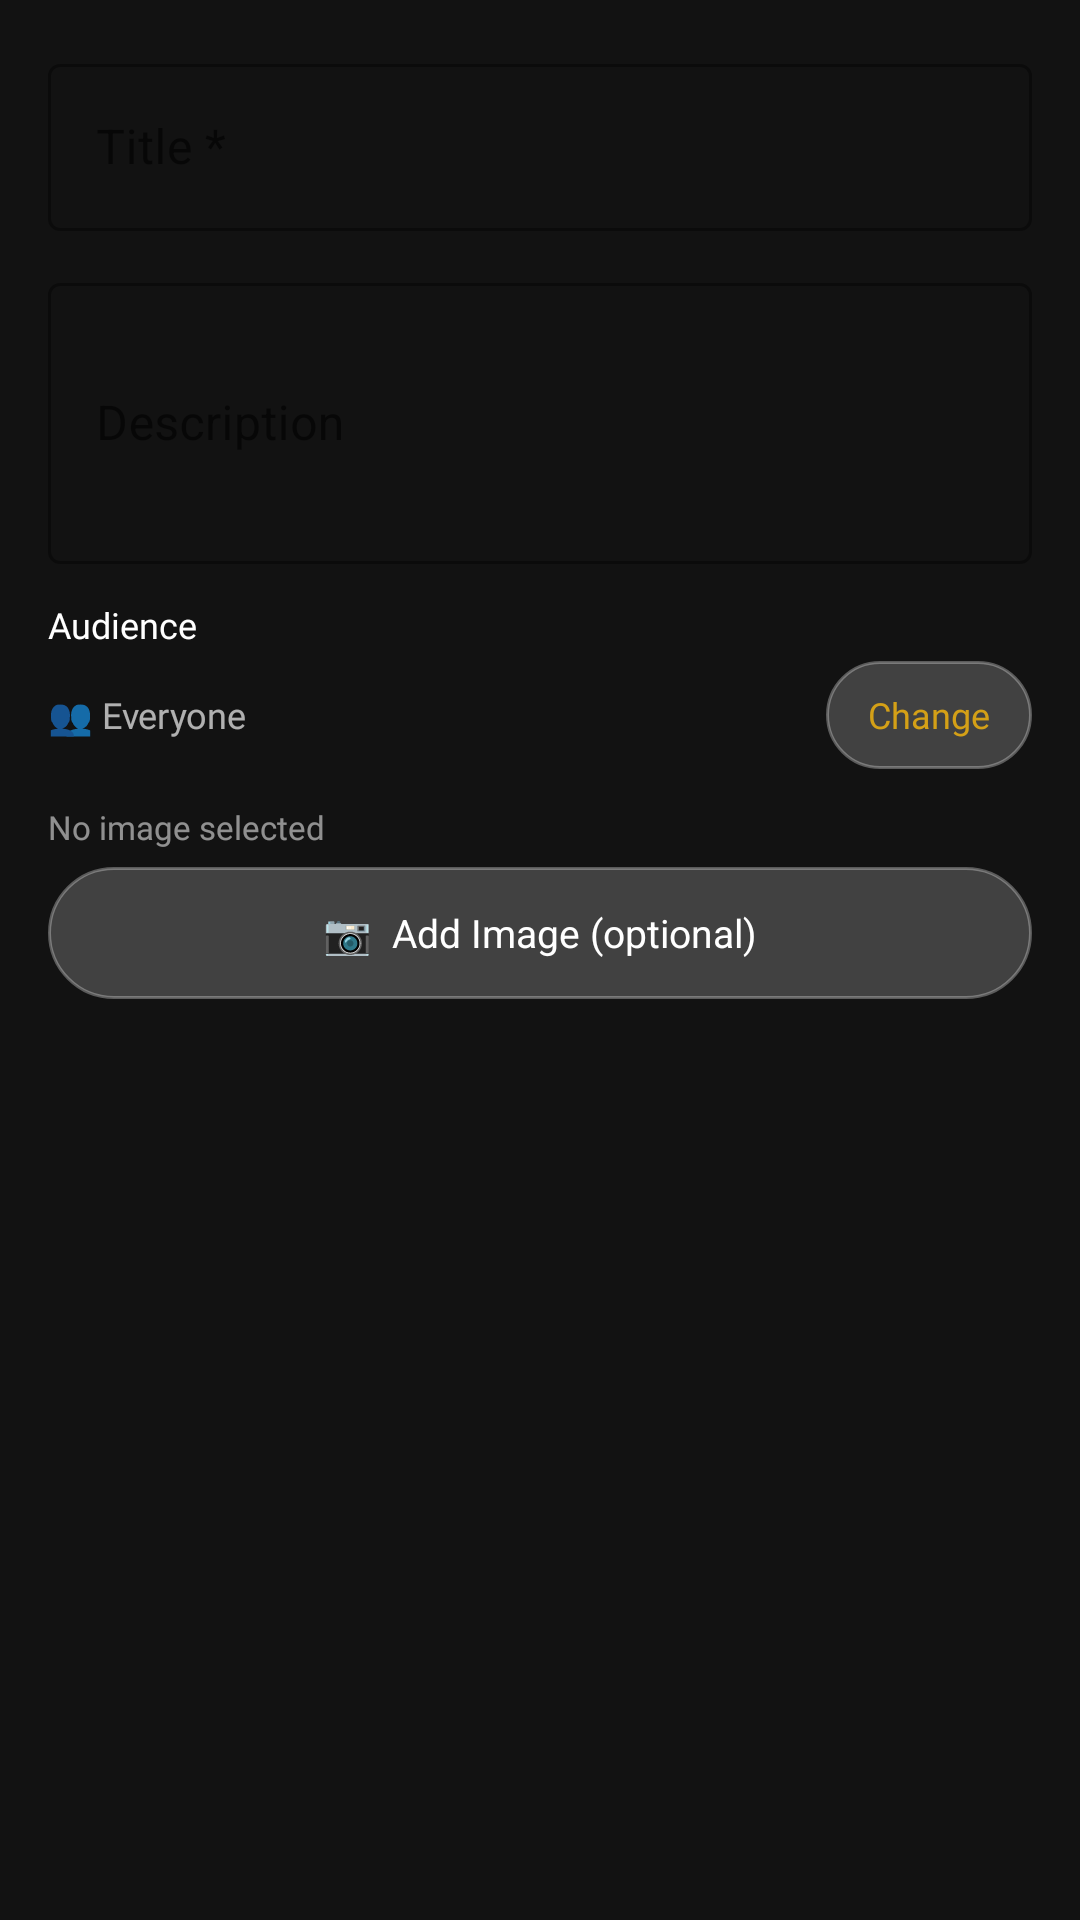

Here is an Android app screen rendered from its layout file. Give the layout XML and the strings, colors and styles it references.
<!-- AndroidManifest.xml: application theme Theme.Luminae -->
<!-- res/layout/dialog_post_announcement.xml -->
<?xml version="1.0" encoding="utf-8"?>
<LinearLayout xmlns:android="http://schemas.android.com/apk/res/android"
    android:layout_width="match_parent"
    android:layout_height="wrap_content"
    android:orientation="vertical"
    android:padding="16dp">

    
    <com.google.android.material.textfield.TextInputLayout
        android:layout_width="match_parent"
        android:layout_height="wrap_content"
        style="@style/Widget.MaterialComponents.TextInputLayout.OutlinedBox"
        android:layout_marginBottom="12dp"
        android:hint="Title *">
        <com.google.android.material.textfield.TextInputEditText
            android:id="@+id/et_title"
            android:layout_width="match_parent"
            android:layout_height="wrap_content"
            android:inputType="text"
            android:maxLines="1" />
    </com.google.android.material.textfield.TextInputLayout>

    
    <com.google.android.material.textfield.TextInputLayout
        android:layout_width="match_parent"
        android:layout_height="wrap_content"
        style="@style/Widget.MaterialComponents.TextInputLayout.OutlinedBox"
        android:layout_marginBottom="12dp"
        android:hint="Description">
        <com.google.android.material.textfield.TextInputEditText
            android:id="@+id/et_description"
            android:layout_width="match_parent"
            android:layout_height="wrap_content"
            android:inputType="textMultiLine"
            android:minLines="3"
            android:maxLines="6" />
    </com.google.android.material.textfield.TextInputLayout>

    
    <TextView
        android:layout_width="wrap_content"
        android:layout_height="wrap_content"
        android:fontFamily="@font/poppins_bold"
        android:textColor="@color/white"
        android:textSize="12sp"
        android:layout_marginBottom="4dp"
        android:text="Audience" />

    
    <LinearLayout
        android:layout_width="match_parent"
        android:layout_height="wrap_content"
        android:orientation="horizontal"
        android:gravity="center_vertical"
        android:layout_marginBottom="12dp">

        <TextView
            android:id="@+id/tv_audience_label"
            android:layout_width="0dp"
            android:layout_height="wrap_content"
            android:layout_weight="1"
            android:fontFamily="@font/poppins"
            android:textColor="#AAFFFFFF"
            android:textSize="12sp"
            android:text="👥 Everyone" />

        <TextView
            android:id="@+id/btn_pick_audience"
            android:layout_width="wrap_content"
            android:layout_height="36dp"
            android:background="@drawable/glass_card"
            android:gravity="center"
            android:paddingHorizontal="14dp"
            android:fontFamily="@font/poppins_bold"
            android:textColor="@color/yellowDark"
            android:textSize="12sp"
            android:clickable="true"
            android:focusable="true"
            android:text="Change" />
    </LinearLayout>

    
    <TextView
        android:id="@+id/tv_image_hint"
        android:layout_width="match_parent"
        android:layout_height="wrap_content"
        android:fontFamily="@font/poppins"
        android:text="No image selected"
        android:textColor="#88FFFFFF"
        android:textSize="11sp"
        android:layout_marginBottom="6dp" />

    
    <TextView
        android:id="@+id/btn_pick_image"
        android:layout_width="match_parent"
        android:layout_height="44dp"
        android:background="@drawable/glass_card"
        android:gravity="center"
        android:text="📷  Add Image (optional)"
        android:textColor="@color/white"
        android:textSize="13sp"
        android:clickable="true"
        android:focusable="true"
        android:layout_marginBottom="8dp" />

    
    <ImageView
        android:id="@+id/iv_preview"
        android:layout_width="match_parent"
        android:layout_height="160dp"
        android:scaleType="centerCrop"
        android:background="@drawable/glass_card"
        android:visibility="gone" />

</LinearLayout>
<!-- resources referenced by this layout -->
<resources>
  <color name="white">#FFFFFF</color>
  <color name="yellowDark">#D4A017</color>
  <!-- drawable glass_card (drawable) -->
  <?xml version="1.0" encoding="utf-8"?>
  <shape xmlns:android="http://schemas.android.com/apk/res/android"
      android:shape="rectangle">
      <solid android:color="#33FFFFFF" />
      <stroke android:width="1dp" android:color="#4DFFFFFF" />
      <corners android:radius="24dp" />
  </shape>
  <color name="maroon">#6B0F1A</color>
  <color name="maroonDark">#4A0A12</color>
  <color name="yellow">#F2C94C</color>
  <color name="bgBlack">#121212</color>
  <color name="maroonDeep">#2D0508</color>
  <color name="textMuted">#B0B0B0</color>
  <color name="textHint">#99FFFFFF</color>
  <style name="LuminaToolbar" parent="Widget.MaterialComponents.Toolbar">
          <item name="android:paddingTop">25dp</item>
      </style>
  <style name="ThemeOverlay.Luminae.MaterialAlertDialog" parent="ThemeOverlay.MaterialComponents.MaterialAlertDialog">
          <item name="colorSurface">@color/bgBlack</item>
          <item name="android:colorBackground">@color/bgBlack</item>
          <item name="colorOnSurface">@color/white</item>
          <item name="colorPrimary">@color/yellow</item>
          <item name="colorOnPrimary">@color/bgBlack</item>
          <item name="buttonBarPositiveButtonStyle">@style/Widget.Luminae.AlertDialog.Button.Positive</item>
          <item name="buttonBarNegativeButtonStyle">@style/Widget.Luminae.AlertDialog.Button.Negative</item>
          <item name="buttonBarNeutralButtonStyle">@style/Widget.Luminae.AlertDialog.Button.Negative</item>
          
          <item name="editTextStyle">@style/LuminaEditText</item>
          <item name="textInputStyle">@style/LuminaField</item>
      </style>
  <style name="ThemeOverlay.Luminae.AppCompatAlertDialog" parent="ThemeOverlay.AppCompat.Dialog.Alert">
          <item name="colorPrimary">@color/yellow</item>
          <item name="colorAccent">@color/yellow</item>
          <item name="android:textColorPrimary">@color/white</item>
          <item name="android:textColorSecondary">@color/white</item>
          <item name="android:colorBackground">@color/bgBlack</item>
      </style>
  <style name="Widget.Luminae.AlertDialog.Button.Positive" parent="Widget.MaterialComponents.Button.TextButton.Dialog">
          <item name="android:textColor">@color/yellow</item>
          <item name="rippleColor">#40F2C94C</item>
      </style>
  <style name="Widget.Luminae.AlertDialog.Button.Negative" parent="Widget.MaterialComponents.Button.TextButton.Dialog">
          <item name="android:textColor">@color/white</item>
          <item name="rippleColor">#33FFFFFF</item>
      </style>
  <style name="LuminaEditText" parent="Widget.MaterialComponents.TextInputEditText.OutlinedBox">
          <item name="android:background">@android:color/transparent</item>
          <item name="android:textColor">@color/white</item>
          <item name="android:textColorHint">@color/textHint</item>
      </style>
  <style name="LuminaField" parent="Widget.MaterialComponents.TextInputLayout.OutlinedBox">
          <item name="boxStrokeColor">#33FFFFFF</item>
          <item name="boxStrokeWidth">1dp</item>
          <item name="boxBackgroundColor">#0DFFFFFF</item>
          <item name="hintTextColor">#80FFFFFF</item>
          <item name="boxCornerRadiusTopStart">12dp</item>
          <item name="boxCornerRadiusTopEnd">12dp</item>
          <item name="boxCornerRadiusBottomStart">12dp</item>
          <item name="boxCornerRadiusBottomEnd">12dp</item>
          <item name="startIconMinSize">24dp</item>
          <item name="editTextStyle">@style/LuminaEditText</item>
      </style>
</resources>
